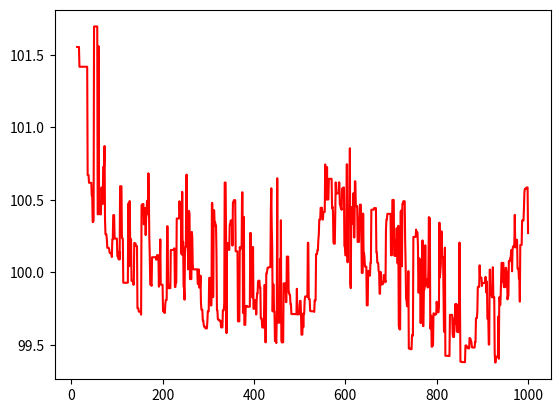

This figure's Python source:
import heapq
import matplotlib.pyplot as plt
import numpy as np

buy_orders = []
sell_orders = []
cancelled_orders = set()

def evolve():
    global buy_orders, sell_orders, cancelled_orders
    while buy_orders and buy_orders[0][2] in cancelled_orders:
        heapq.heappop(buy_orders)
    while sell_orders and sell_orders[0][2] in cancelled_orders:
        heapq.heappop(sell_orders)
    condition = buy_orders and sell_orders and -buy_orders[0][0]>=sell_orders[0][0]
    while condition:
        best_buy_order = buy_orders[0]
        best_sell_order = sell_orders[0]
        if best_buy_order[3]<best_sell_order[3]:
            traded_qty = best_buy_order[3]
            sell_orders[0] = (best_sell_order[0], best_sell_order[1], best_sell_order[2], best_sell_order[3]-traded_qty)
            heapq.heappop(buy_orders)
        elif best_buy_order[3]>best_sell_order[3]:
            traded_qty = best_sell_order[3]
            buy_orders[0] = (best_buy_order[0], best_buy_order[1], best_buy_order[2], best_buy_order[3]-traded_qty)
            heapq.heappop(sell_orders)
        else:
            traded_qty = best_sell_order[3]
            heapq.heappop(buy_orders)
            heapq.heappop(sell_orders)
        while buy_orders and buy_orders[0][2] in cancelled_orders:
            heapq.heappop(buy_orders)
        while sell_orders and sell_orders[0][2] in cancelled_orders:
            heapq.heappop(sell_orders)
        condition = buy_orders and sell_orders and -buy_orders[0][0]>=sell_orders[0][0]

def add_order(type, price, timestamp, order_id, qty):
    global buy_orders, sell_orders, cancelled_orders
    if type=='buy':
        heapq.heappush(buy_orders, (-price, timestamp, order_id, qty))
    else:
        assert type=='sell'
        heapq.heappush(sell_orders, (price, timestamp, order_id, qty))
    evolve()

def cancel_order(id):
    global cancelled_orders
    cancelled_orders.add(id)

def modify_order(type, price, timestamp, order_id, new_id, qty):
    global buy_orders, sell_orders, cancelled_orders
    cancel_order(order_id)
    add_order(type, price, timestamp, new_id, qty)
    evolve()

T = 1000
mean = 100
sigma = 1

mid_prices = []
for t in range(1, T+1):
    type = np.random.choice(['buy', 'sell'])
    price = np.random.normal(mean, sigma)
    timestamp = t
    order_id = t
    qty = np.random.poisson(100)
    add_order(type, price, timestamp, order_id, qty)
    if buy_orders and sell_orders:
        mid_prices.append((-buy_orders[0][0]+sell_orders[0][0])/2)
    elif mid_prices:
        mid_prices.append(mid_prices[-1]) # Last known mid price
    else:
        mid_prices.append(np.nan)         # NaN otherwise, only before both order types being sent
plt.plot(np.linspace(1, T, T), mid_prices, c='red')
plt.show()
